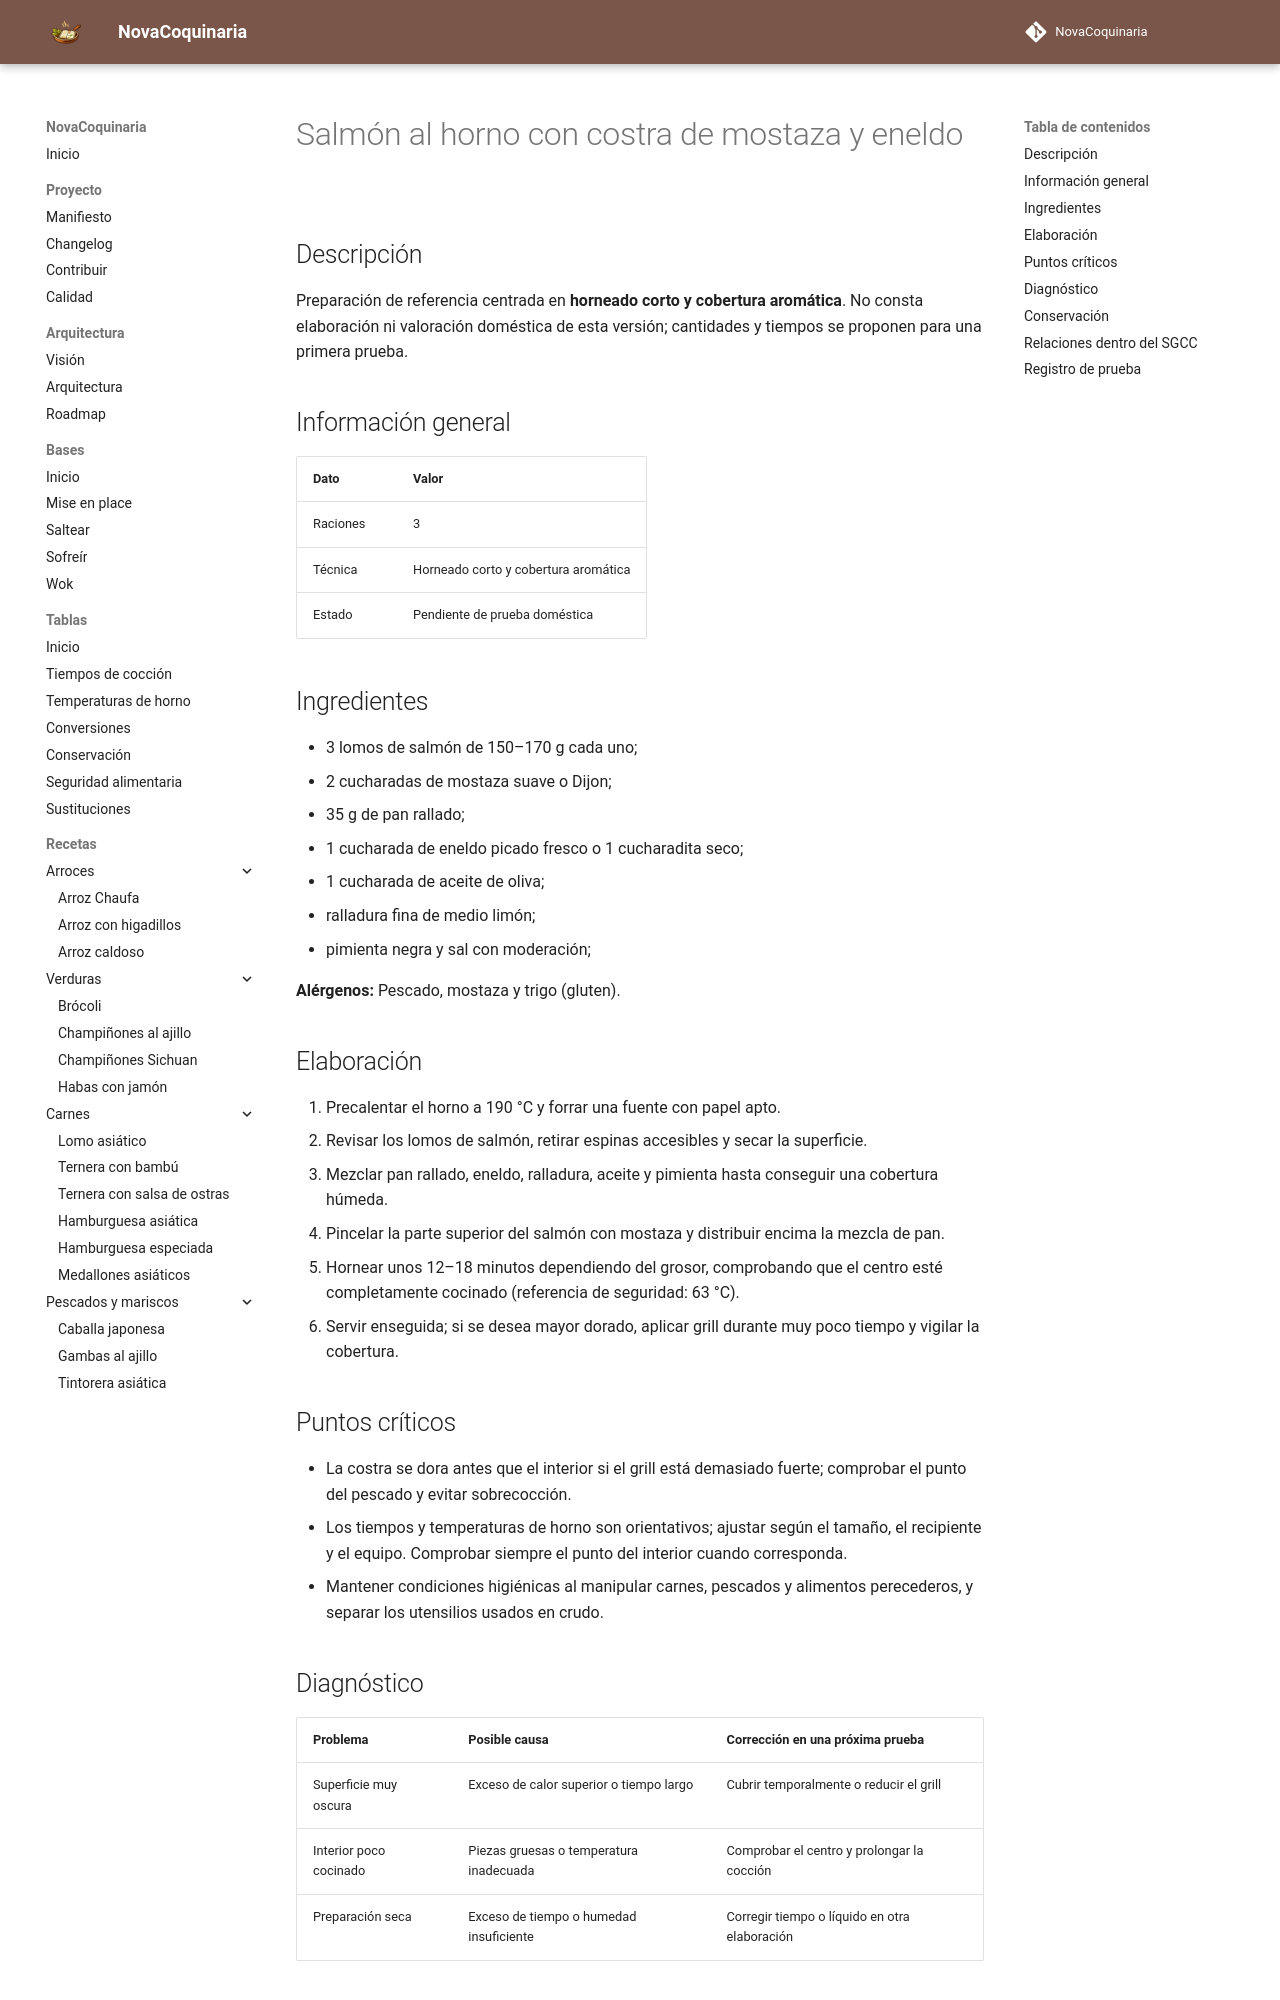

repository: fran-eliot/NovaCoquinaria · page: 10_Horno/salmon_al_horno_con_costra_de_mostaza_y_eneldo.html · generator: mkdocs

---
id: REC-272
tipo: receta
titulo: Salmón al horno con costra de mostaza y eneldo
categoria: Horno
estado: borrador
version: 1.0.0
ultima_revision: 2026-11-15
etiquetas:
  - horno
  - receta-propuesta
  - pendiente-de-prueba
---

# Salmón al horno con costra de mostaza y eneldo

## Descripción

Preparación de referencia centrada en **horneado corto y cobertura aromática**. No consta elaboración ni valoración doméstica de esta versión; cantidades y tiempos se proponen para una primera prueba.

## Información general

| Dato | Valor |
|---|---|
| Raciones | 3 |
| Técnica | Horneado corto y cobertura aromática |
| Estado | Pendiente de prueba doméstica |

## Ingredientes

- 3 lomos de salmón de 150–170 g cada uno;
- 2 cucharadas de mostaza suave o Dijon;
- 35 g de pan rallado;
- 1 cucharada de eneldo picado fresco o 1 cucharadita seco;
- 1 cucharada de aceite de oliva;
- ralladura fina de medio limón;
- pimienta negra y sal con moderación;

**Alérgenos:** Pescado, mostaza y trigo (gluten).

## Elaboración

1. Precalentar el horno a 190 °C y forrar una fuente con papel apto.
2. Revisar los lomos de salmón, retirar espinas accesibles y secar la superficie.
3. Mezclar pan rallado, eneldo, ralladura, aceite y pimienta hasta conseguir una cobertura húmeda.
4. Pincelar la parte superior del salmón con mostaza y distribuir encima la mezcla de pan.
5. Hornear unos 12–18 minutos dependiendo del grosor, comprobando que el centro esté completamente cocinado (referencia de seguridad: 63 °C).
6. Servir enseguida; si se desea mayor dorado, aplicar grill durante muy poco tiempo y vigilar la cobertura.

## Puntos críticos

- La costra se dora antes que el interior si el grill está demasiado fuerte; comprobar el punto del pescado y evitar sobrecocción.
- Los tiempos y temperaturas de horno son orientativos; ajustar según el tamaño, el recipiente y el equipo. Comprobar siempre el punto del interior cuando corresponda.
- Mantener condiciones higiénicas al manipular carnes, pescados y alimentos perecederos, y separar los utensilios usados en crudo.

## Diagnóstico

| Problema | Posible causa | Corrección en una próxima prueba |
|---|---|---|
| Superficie muy oscura | Exceso de calor superior o tiempo largo | Cubrir temporalmente o reducir el grill |
| Interior poco cocinado | Piezas gruesas o temperatura inadecuada | Comprobar el centro y prolongar la cocción |
| Preparación seca | Exceso de tiempo o humedad insuficiente | Corregir tiempo o líquido en otra elaboración |
